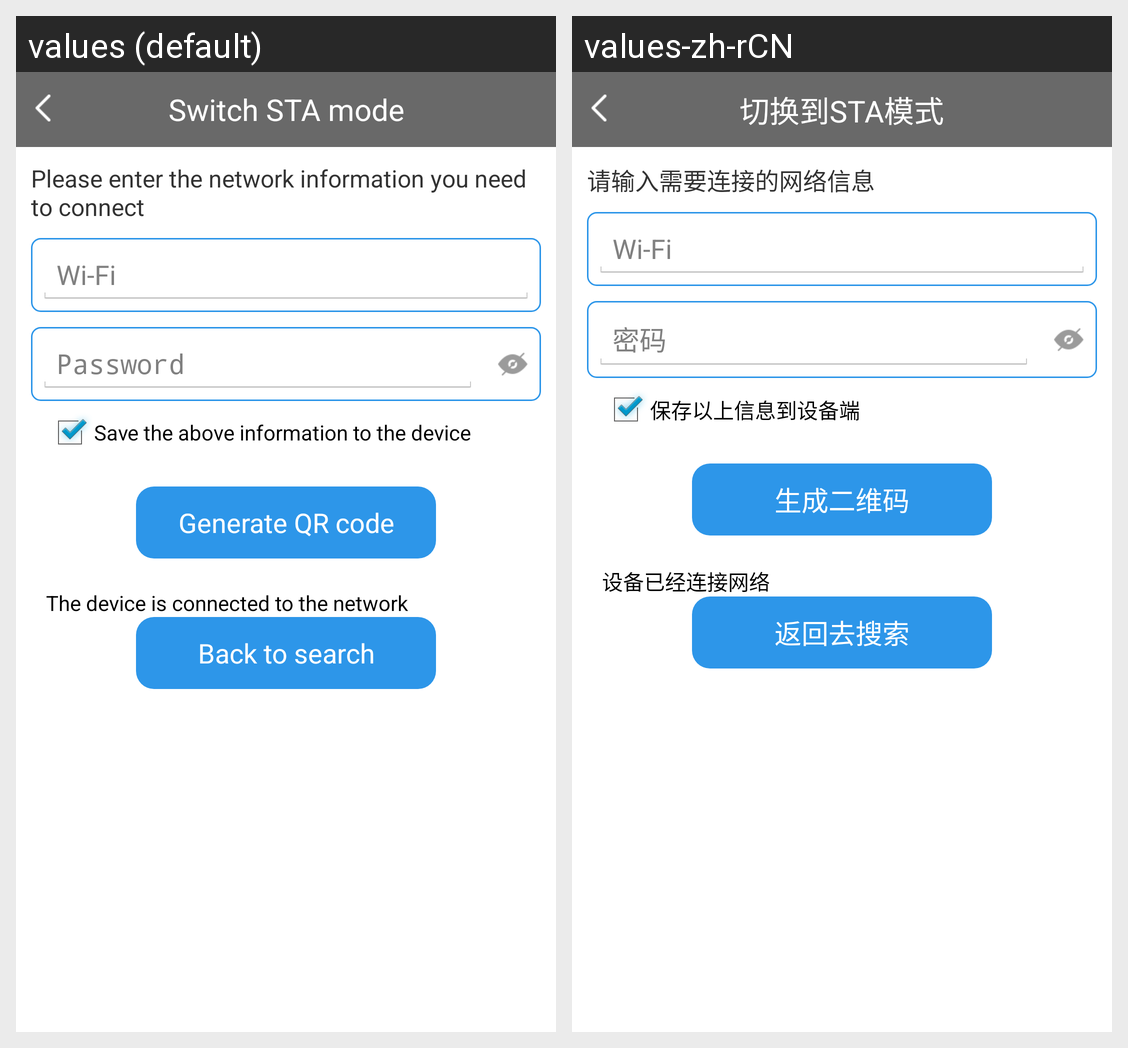

For this localized Android screen grid, give each drawn string resource with its value in every locale shown.
Android screen res/layout/fragment_sta_qr_code.xml rendered under 2 locales, left to right: values (default), values-zh-rCN. Device: Nexus 5 (rendered at 1080×1920; each locale shown at half size, 540×960, under a caption strip naming it); theme AppTheme.
Strings drawn on this screen, with the default value and each locale's value (text and hints the layout hard-codes, and strings that could not be matched under every locale, appear in the picture but are not listed):

switch_sta_mode
  values: Switch STA mode
  values-zh-rCN: 切换到STA模式

enter_sta_wifi_msg_tip
  values: Please enter the network information you need to connect
  values-zh-rCN: 请输入需要连接的网络信息

wifi
  values: Wi-Fi
  values-zh-rCN: Wi-Fi

password
  values: Password
  values-zh-rCN: 密码

save_station_msg
  values: Save the above information to the device
  values-zh-rCN: 保存以上信息到设备端

generate_qr_code
  values: Generate QR code
  values-zh-rCN: 生成二维码

device_connected_hot_spot
  values: The device is connected to the network
  values-zh-rCN: 设备已经连接网络

back_to_search
  values: Back to search
  values-zh-rCN: 返回去搜索
